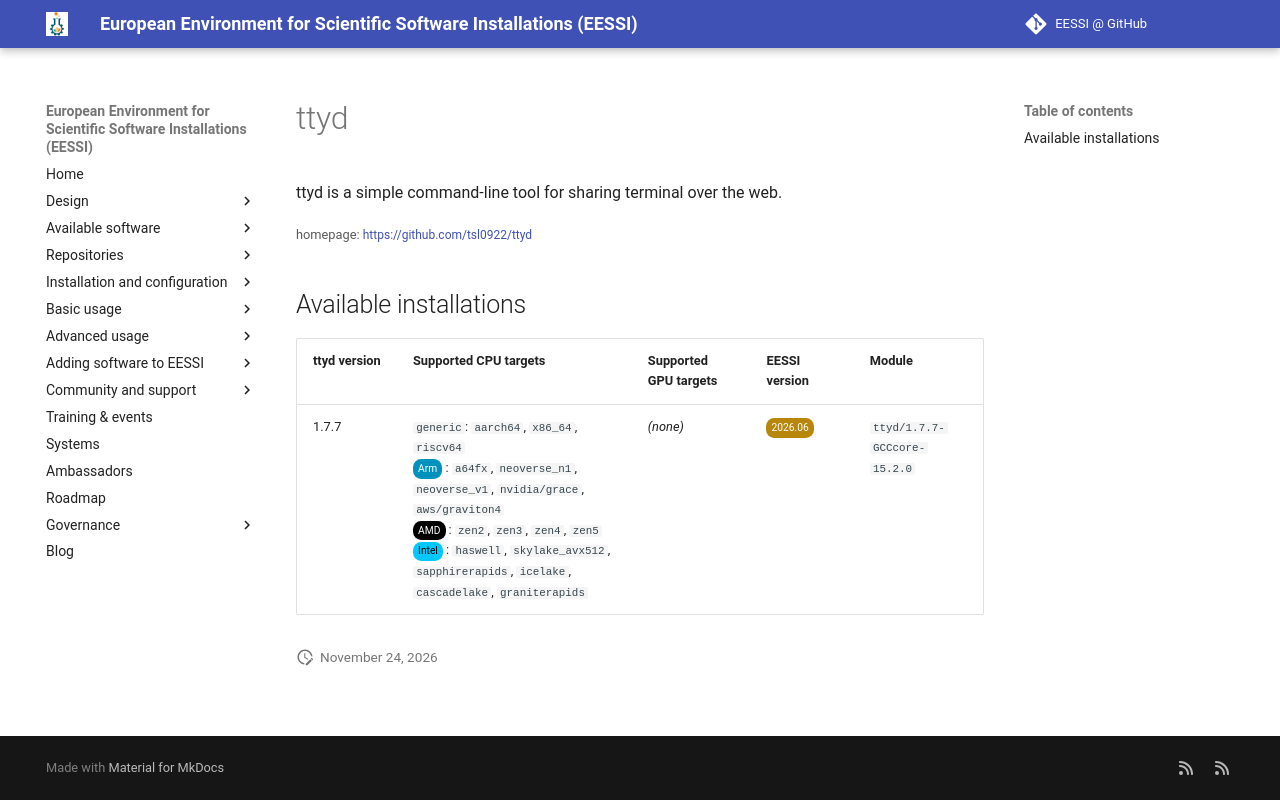

repository: EESSI/docs · page: available_software/detail/ttyd/index.html · generator: mkdocs

---
json_ld:
  '@context': https://schema.org
  '@type': SoftwareApplication
  applicationCategory: DeveloperApplication
  description: '

    ttyd is a simple command-line tool for sharing terminal over the web.

    '
  license: Not confirmed
  name: ttyd
  offers:
    '@type': Offer
    price: 0
  operatingSystem: LINUX
  review:
    '@type': Review
    author:
      '@type': Organization
      name: EESSI
    reviewBody: Application has been successfully made available on all architectures
      supported by EESSI
    reviewRating:
      '@type': Rating
      ratingValue: 5
  softwareRequirements: See https://www.eessi.io/docs/ for how to make EESSI available
    on your system
  softwareVersion: '[''1.7.7'']'
  url: https://github.com/tsl0922/ttyd
---
# ttyd



ttyd is a simple command-line tool for sharing terminal over the web.


<small>homepage: </small><span class="software-link">[https://github.com/tsl0922/ttyd](https://github.com/tsl0922/ttyd)</span>

## Available installations


|ttyd version|Supported CPU targets|Supported GPU targets|EESSI version|Module|
| --- | --- | --- | --- | --- |
|1.7.7|`generic`: `aarch64`, `x86_64`, `riscv64`<br/><span class="software-cpu-arm">Arm</span>: `a64fx`, `neoverse_n1`, `neoverse_v1`, `nvidia/grace`, `aws/graviton4`<br/><span class="software-cpu-amd">AMD</span>: `zen2`, `zen3`, `zen4`, `zen5`<br/><span class="software-cpu-intel">Intel</span>: `haswell`, `skylake_avx512`, `sapphirerapids`, `icelake`, `cascadelake`, `graniterapids`<br/>|*(none)*|<span class="software-eessi-version-202606">2026.06</span>|`ttyd/1.7.7-GCCcore-15.2.0`|
